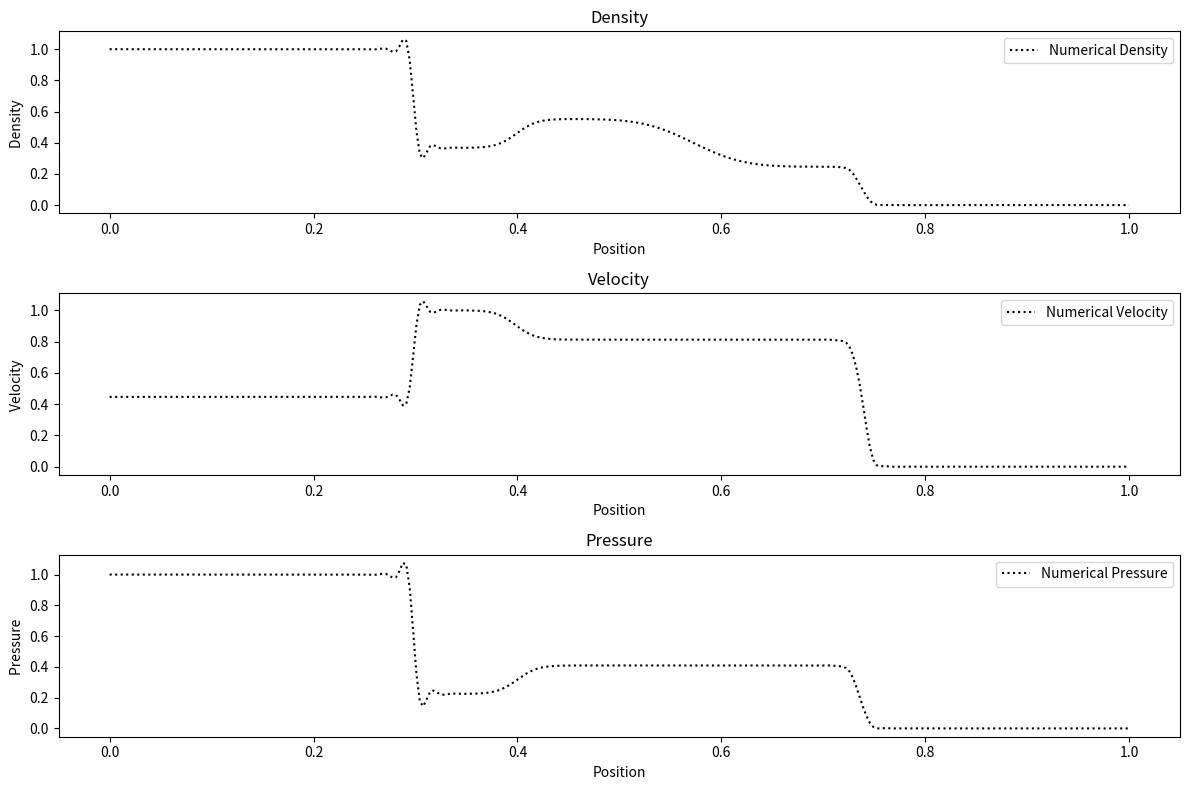

Here is the Python script that generated this plot:
import numpy as np
import matplotlib.pyplot as plt
from scipy.interpolate import make_interp_spline

### TEST 1 ###
# Constants and initial conditions for higher resolution
gamma = 1.4  # Specific heat ratio for ideal gas
M = 100  # Number of cells for spatial discretization, increased for higher resolution
x0 = 0.3  # Position of initial discontinuity Test1
x = np.linspace(0, 1, M)  # Spatial domain from 0 to 1
dx = x[1] - x[0]  # Delta x, the distance between cell centers

# Initial conditions for density (rho), velocity (u), and pressure (p)
WL = np.array([1.0, 0.75, 1.0])  # Left state (rho, u, p)
WR = np.array([0.125, 0.0, 0.1])  # Right state (rho, u, p)

# Initialize the conservative variables U
U = np.zeros((3, M))
# For the left state
U[:, : int(M * x0)] = WL.reshape(-1, 1)  # Reshape WL to be a column vector
# For the right state
U[:, int(M * x0) :] = WR.reshape(-1, 1)  # Reshape WR to be a column vector

# Convert velocity to momentum and pressure to total energy for conservative form
U[1, :] *= U[0, :]  # Momentum
U[2, :] = (
    U[2, :] / (gamma - 1) + 0.5 * U[0, :] * (U[1, :] / U[0, :]) ** 2
)  # Total energy


# Function to compute the Steger-Warming flux
def steger_warming_flux(U, gamma):
    rho = U[0, :]
    mom = U[1, :]
    ene = U[2, :]

    # Primitive variables
    v = mom / rho
    p = (gamma - 1) * (ene - 0.5 * mom**2 / rho)
    a = np.sqrt(gamma * p / rho)

    # Eigenvalues
    lambda_1 = np.abs(v)
    lambda_2 = np.abs(v + a)
    lambda_3 = np.abs(v - a)

    # Calculate fluxes for each component
    F1 = mom
    F2 = mom * v + p
    F3 = v * (ene + p)

    # Flux splitting
    F_plus = (
        np.vstack((F1 + lambda_1 * rho, F2 + lambda_2 * mom, F3 + lambda_3 * ene)) * 0.5
    )
    F_minus = (
        np.vstack((F1 - lambda_1 * rho, F2 - lambda_2 * mom, F3 - lambda_3 * ene)) * 0.5
    )

    return F_plus, F_minus


# Time-stepping loop
def time_stepping(U, dx, CFL, gamma, t_final):
    t = 0.0
    step = 0
    while t < t_final:
        rho = U[0, :]
        mom = U[1, :]
        ene = U[2, :]
        p = (gamma - 1) * (ene - 0.5 * mom**2 / rho)  # Compute pressure here
        # Compute the fluxes
        F_plus, F_minus = steger_warming_flux(U, gamma)

        # Compute the time step based on the CFL condition
        u_max = np.max(np.abs(U[1, :] / U[0, :]) + np.sqrt(gamma * p / U[0, :]))
        dt = CFL * dx / u_max
        if step < 5:
            dt *= 0.2  # Reduce time step for the first 5 steps

        # Update the conservative variables using the fluxes
        U[:, 1:-1] -= (
            dt
            / dx
            * (F_plus[:, 1:-1] - F_plus[:, :-2] + F_minus[:, 1:-1] - F_minus[:, :-2])
        )

        # Transmissive boundary conditions
        U[:, 0] = U[:, 1]
        U[:, -1] = U[:, -2]

        # Update time and step counter
        t += dt
        step += 1
    return U


# Setup for time-stepping
t_final = 0.2  # Final time to reach
CFL = 0.9  # Courant number for stability

# Perform the time-stepping
U = time_stepping(U, dx, CFL, gamma, t_final)

# Extract physical quantities from the conservative variables
rho = U[0, :]  # Density
u = U[1, :] / rho  # Velocity
e = U[2, :] / rho  # Specific internal energy
p = (gamma - 1) * rho * (e - 0.5 * u**2)  # Pressure

# Plotting the results for density, velocity, and pressure with dotted lines and smoothed angles
plt.figure(figsize=(12, 8))


# Function to normalize and smooth the transition in the plot
def normalize_and_smooth(x, y):
    # Normalize the values to [0, 1] for y
    y_norm = (y - np.min(y)) / (np.max(y) - np.min(y))
    # Create a smooth curve using spline interpolation
    x_new = np.linspace(x.min(), x.max(), 300)
    spl = make_interp_spline(x, y_norm, k=3)  # Cubic spline interpolation
    y_smooth = spl(x_new)
    return x_new, y_smooth


# Density plot with dotted line and smoothed transition
x_smooth, rho_smooth = normalize_and_smooth(x, rho)
plt.subplot(3, 1, 1)
plt.plot(x_smooth, rho_smooth, "k:", label="Numerical Density")
plt.title("Density")
plt.xlabel("Position")
plt.ylabel("Density ")
plt.legend()

# Velocity plot with dotted line and smoothed transition
x_smooth, u_smooth = normalize_and_smooth(x, u)
plt.subplot(3, 1, 2)
plt.plot(x_smooth, u_smooth, "k:", label="Numerical Velocity")
plt.title("Velocity")
plt.xlabel("Position")
plt.ylabel("Velocity ")
plt.legend()

# Pressure plot with dotted line and smoothed transition
x_smooth, p_smooth = normalize_and_smooth(x, p)
plt.subplot(3, 1, 3)
plt.plot(x_smooth, p_smooth, "k:", label="Numerical Pressure")
plt.title("Pressure")
plt.xlabel("Position")
plt.ylabel("Pressure ")
plt.legend()

plt.tight_layout()
plt.show()
